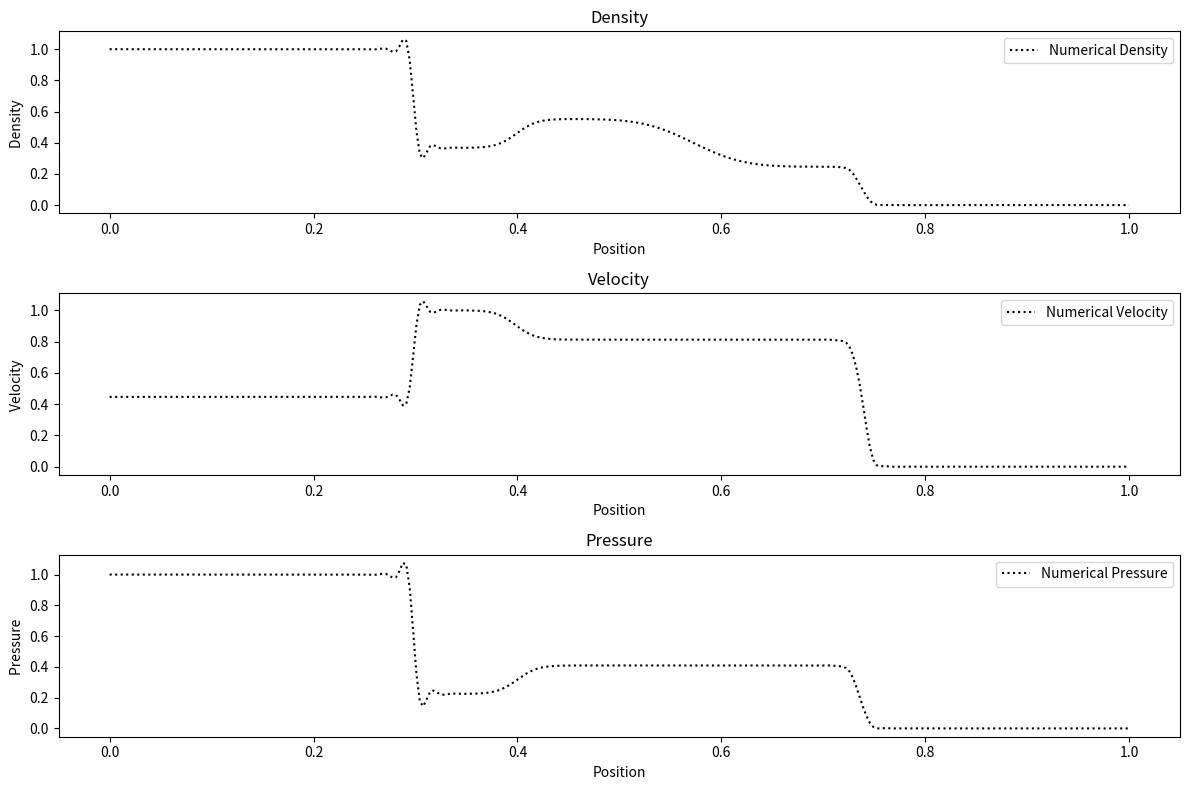

Here is the Python script that generated this plot:
import numpy as np
import matplotlib.pyplot as plt
from scipy.interpolate import make_interp_spline

### TEST 1 ###
# Constants and initial conditions for higher resolution
gamma = 1.4  # Specific heat ratio for ideal gas
M = 100  # Number of cells for spatial discretization, increased for higher resolution
x0 = 0.3  # Position of initial discontinuity Test1
x = np.linspace(0, 1, M)  # Spatial domain from 0 to 1
dx = x[1] - x[0]  # Delta x, the distance between cell centers

# Initial conditions for density (rho), velocity (u), and pressure (p)
WL = np.array([1.0, 0.75, 1.0])  # Left state (rho, u, p)
WR = np.array([0.125, 0.0, 0.1])  # Right state (rho, u, p)

# Initialize the conservative variables U
U = np.zeros((3, M))
# For the left state
U[:, : int(M * x0)] = WL.reshape(-1, 1)  # Reshape WL to be a column vector
# For the right state
U[:, int(M * x0) :] = WR.reshape(-1, 1)  # Reshape WR to be a column vector

# Convert velocity to momentum and pressure to total energy for conservative form
U[1, :] *= U[0, :]  # Momentum
U[2, :] = (
    U[2, :] / (gamma - 1) + 0.5 * U[0, :] * (U[1, :] / U[0, :]) ** 2
)  # Total energy


# Function to compute the Steger-Warming flux
def steger_warming_flux(U, gamma):
    rho = U[0, :]
    mom = U[1, :]
    ene = U[2, :]

    # Primitive variables
    v = mom / rho
    p = (gamma - 1) * (ene - 0.5 * mom**2 / rho)
    a = np.sqrt(gamma * p / rho)

    # Eigenvalues
    lambda_1 = np.abs(v)
    lambda_2 = np.abs(v + a)
    lambda_3 = np.abs(v - a)

    # Calculate fluxes for each component
    F1 = mom
    F2 = mom * v + p
    F3 = v * (ene + p)

    # Flux splitting
    F_plus = (
        np.vstack((F1 + lambda_1 * rho, F2 + lambda_2 * mom, F3 + lambda_3 * ene)) * 0.5
    )
    F_minus = (
        np.vstack((F1 - lambda_1 * rho, F2 - lambda_2 * mom, F3 - lambda_3 * ene)) * 0.5
    )

    return F_plus, F_minus


# Time-stepping loop
def time_stepping(U, dx, CFL, gamma, t_final):
    t = 0.0
    step = 0
    while t < t_final:
        rho = U[0, :]
        mom = U[1, :]
        ene = U[2, :]
        p = (gamma - 1) * (ene - 0.5 * mom**2 / rho)  # Compute pressure here
        # Compute the fluxes
        F_plus, F_minus = steger_warming_flux(U, gamma)

        # Compute the time step based on the CFL condition
        u_max = np.max(np.abs(U[1, :] / U[0, :]) + np.sqrt(gamma * p / U[0, :]))
        dt = CFL * dx / u_max
        if step < 5:
            dt *= 0.2  # Reduce time step for the first 5 steps

        # Update the conservative variables using the fluxes
        U[:, 1:-1] -= (
            dt
            / dx
            * (F_plus[:, 1:-1] - F_plus[:, :-2] + F_minus[:, 1:-1] - F_minus[:, :-2])
        )

        # Transmissive boundary conditions
        U[:, 0] = U[:, 1]
        U[:, -1] = U[:, -2]

        # Update time and step counter
        t += dt
        step += 1
    return U


# Setup for time-stepping
t_final = 0.2  # Final time to reach
CFL = 0.9  # Courant number for stability

# Perform the time-stepping
U = time_stepping(U, dx, CFL, gamma, t_final)

# Extract physical quantities from the conservative variables
rho = U[0, :]  # Density
u = U[1, :] / rho  # Velocity
e = U[2, :] / rho  # Specific internal energy
p = (gamma - 1) * rho * (e - 0.5 * u**2)  # Pressure

# Plotting the results for density, velocity, and pressure with dotted lines and smoothed angles
plt.figure(figsize=(12, 8))


# Function to normalize and smooth the transition in the plot
def normalize_and_smooth(x, y):
    # Normalize the values to [0, 1] for y
    y_norm = (y - np.min(y)) / (np.max(y) - np.min(y))
    # Create a smooth curve using spline interpolation
    x_new = np.linspace(x.min(), x.max(), 300)
    spl = make_interp_spline(x, y_norm, k=3)  # Cubic spline interpolation
    y_smooth = spl(x_new)
    return x_new, y_smooth


# Density plot with dotted line and smoothed transition
x_smooth, rho_smooth = normalize_and_smooth(x, rho)
plt.subplot(3, 1, 1)
plt.plot(x_smooth, rho_smooth, "k:", label="Numerical Density")
plt.title("Density")
plt.xlabel("Position")
plt.ylabel("Density ")
plt.legend()

# Velocity plot with dotted line and smoothed transition
x_smooth, u_smooth = normalize_and_smooth(x, u)
plt.subplot(3, 1, 2)
plt.plot(x_smooth, u_smooth, "k:", label="Numerical Velocity")
plt.title("Velocity")
plt.xlabel("Position")
plt.ylabel("Velocity ")
plt.legend()

# Pressure plot with dotted line and smoothed transition
x_smooth, p_smooth = normalize_and_smooth(x, p)
plt.subplot(3, 1, 3)
plt.plot(x_smooth, p_smooth, "k:", label="Numerical Pressure")
plt.title("Pressure")
plt.xlabel("Position")
plt.ylabel("Pressure ")
plt.legend()

plt.tight_layout()
plt.show()
